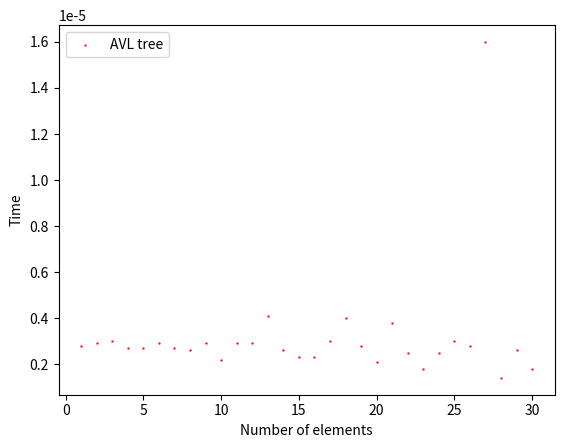

This figure's Python source:
from matplotlib import pyplot as plt

import numpy as np
from scipy.optimize import curve_fit

def f(x, a) :
	return (a * np.log(x))
x = [0,0,0,0,0,0,0,0,0,0,0,0,0,0,0,0,0,0,0,0,0,0,0,0,0,0,0,0,0,0]
y = np.array([1e-07,1e-07,1e-07,2e-07,1e-07,2e-07,1e-07,4e-07,4e-07,3e-07,3e-07,1e-07,4e-07,2e-07,4e-07,2e-07,2e-07,3e-07,1e-07,2e-07,3e-07,4e-07,4e-07,2e-07,5e-07,4e-07,8e-07,2e-07,2e-07,1e-07])
a = np.array([2.8e-06,2.9e-06,3e-06,2.7e-06,2.7e-06,2.9e-06,2.7e-06,2.6e-06,2.9e-06,2.2e-06,2.9e-06,2.9e-06,4.1e-06,2.6e-06,2.3e-06,2.3e-06,3e-06,4e-06,2.8e-06,2.1e-06,3.8e-06,2.5e-06,1.8e-06,2.5e-06,3e-06,2.8e-06,1.6e-05,1.4e-06,2.6e-06,1.8e-06])
z = np.array([1,2,3,4,5,6,7,8,9,10,11,12,13,14,15,16,17,18,19,20,21,22,23,24,25,26,27,28,29,30])
argrb, _ = curve_fit(f, z, y)
argavl, _ = curve_fit(f, z, a)
funcrb = argrb * np.log(z)
funcavl = argavl * np.log(z)
time_avl = (sum(a)/len(a))
print(time_avl)
plt.xlabel("Number of elements")
plt.ylabel("Time")
plt.scatter(z, a, c='red', s = 0.4, label="AVL tree")
plt.legend(loc="upper left")
plt.show()